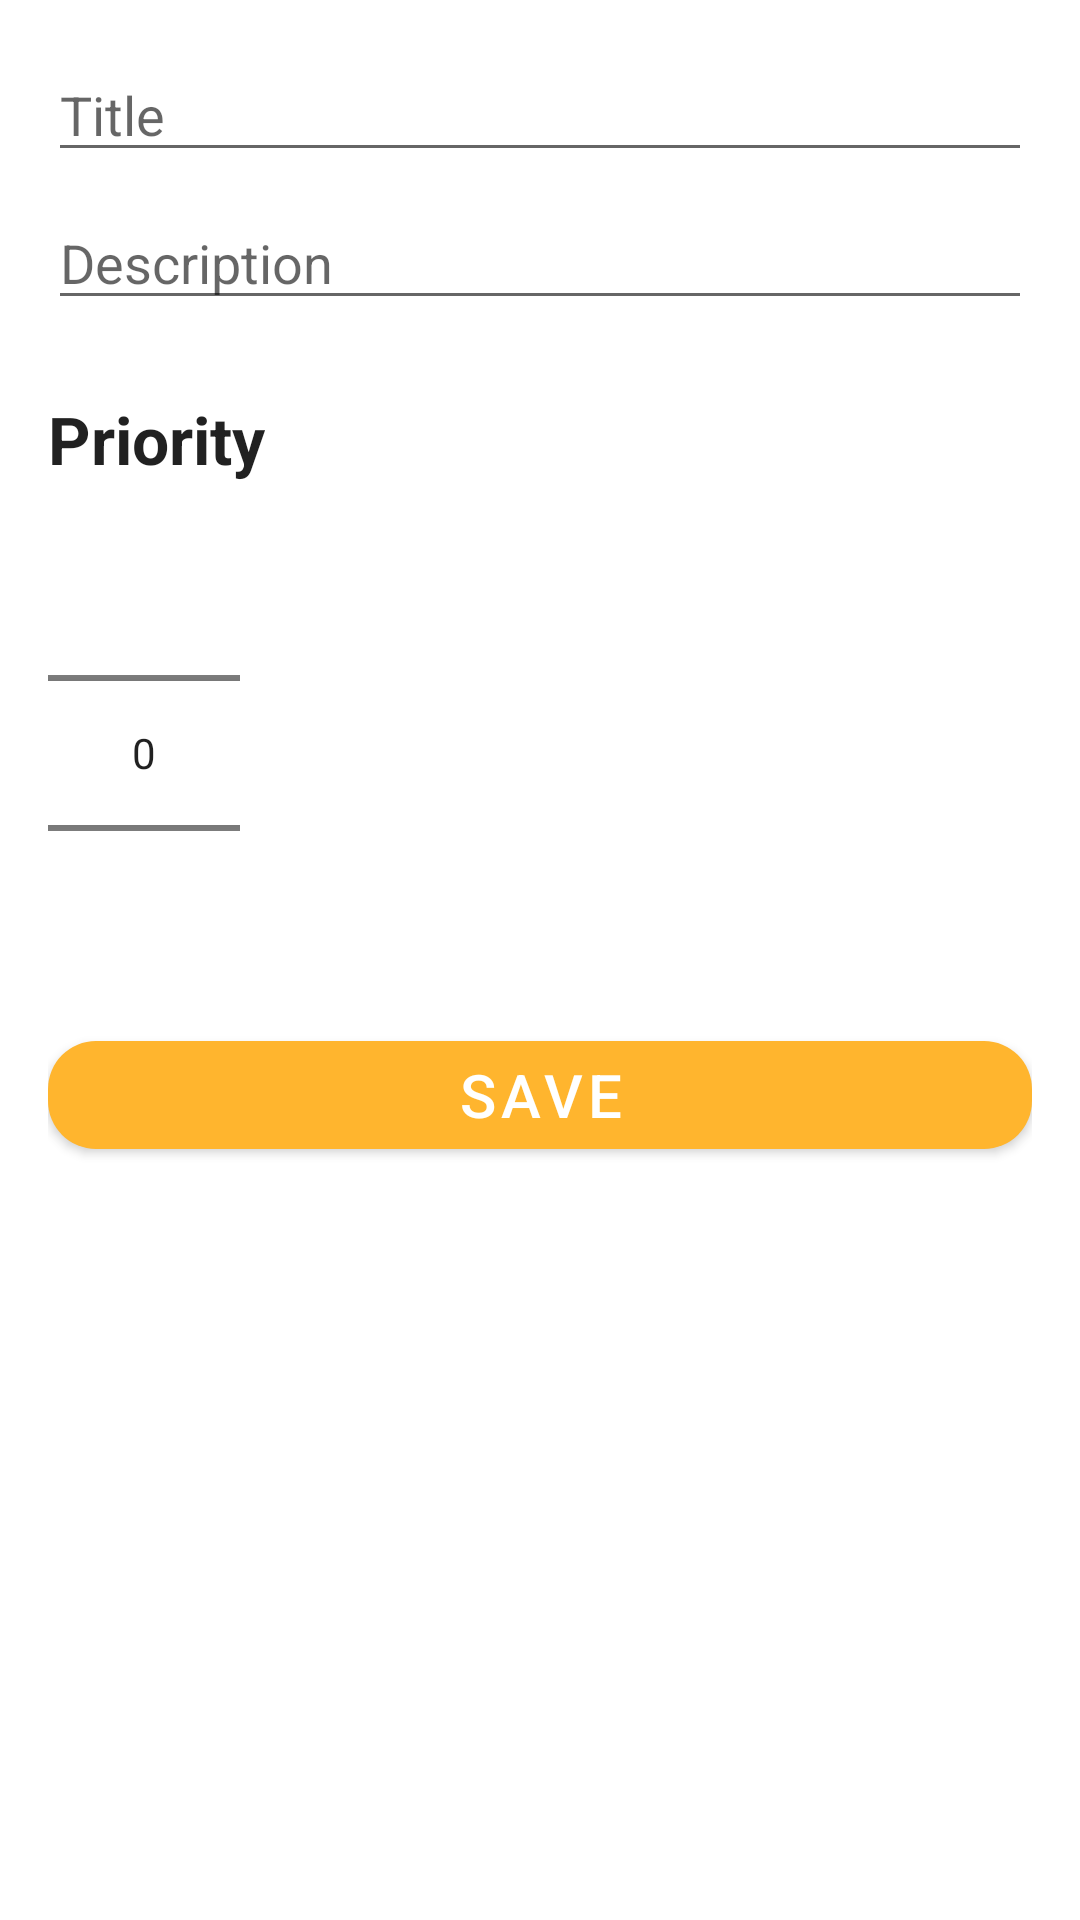

The Android layout XML behind this screen, and the referenced resources:
<!-- AndroidManifest.xml: application theme Theme.Notes -->
<!-- res/layout/fragment_add_edit_note.xml -->
<?xml version="1.0" encoding="utf-8"?>
<LinearLayout xmlns:android="http://schemas.android.com/apk/res/android"
    xmlns:app="http://schemas.android.com/apk/res-auto"
    xmlns:tools="http://schemas.android.com/tools"
    android:layout_width="match_parent"
    android:layout_height="match_parent"
    android:orientation="vertical"
    android:padding="16dp"
    tools:context=".AddEditNoteActivity">


    <EditText
        android:id="@+id/edit_title"
        android:layout_width="match_parent"
        android:layout_height="wrap_content"
        android:hint="@string/title"
        android:layout_marginBottom="8dp"
        android:inputType="text"/>

    <EditText
        android:id="@+id/edit_desc"
        android:layout_width="match_parent"
        android:layout_height="wrap_content"
        android:ellipsize="end"
        android:hint="@string/description"
        android:inputType="textMultiLine" />

    <TextView
        android:layout_width="wrap_content"
        android:layout_height="wrap_content"
        android:text="@string/priority"
        android:layout_marginTop="25dp"
        android:textAppearance="@style/TextAppearance.AppCompat.Large"
        android:textStyle="bold"/>

    <NumberPicker
        android:id="@+id/number_picker_priority"
        android:soundEffectsEnabled="true"
        android:clickable="true"
        android:layout_width="wrap_content"
        android:layout_height="wrap_content"
        android:focusable="true" />

    <com.google.android.material.button.MaterialButton
        android:id="@+id/btn_save"
        android:layout_width="match_parent"
        android:layout_height="wrap_content"
        android:textAlignment="center"
        app:cornerRadius="16dp"
        android:textAllCaps="true"
        android:textSize="20dp"
        android:text="Save" />

</LinearLayout>
<!-- resources referenced by this layout -->
<resources>
  <string name="description">Description</string>
  <string name="priority">Priority</string>
  <string name="title">Title</string>
  <style name="Theme.Notes" parent="Theme.MaterialComponents.DayNight.DarkActionBar">
          
          <item name="colorPrimary">@color/colorprimary</item>
          <item name="colorPrimaryVariant">@color/colorAccent</item>
          <item name="colorOnPrimary">@color/white</item>
          
          <item name="colorSecondary">@color/teal_200</item>
          <item name="colorSecondaryVariant">@color/teal_700</item>
          <item name="colorOnSecondary">@color/black</item>
          
          <item name="android:statusBarColor" tools:targetApi="l">?attr/colorPrimaryVariant</item>
          
      </style>
  <color name="colorprimary">#FFB52E</color>
  <color name="colorAccent">#FFB52E</color>
  <color name="white">#FFFFFFFF</color>
  <color name="teal_200">#FF03DAC5</color>
  <color name="teal_700">#FF018786</color>
  <color name="black">#FF000000</color>
</resources>
